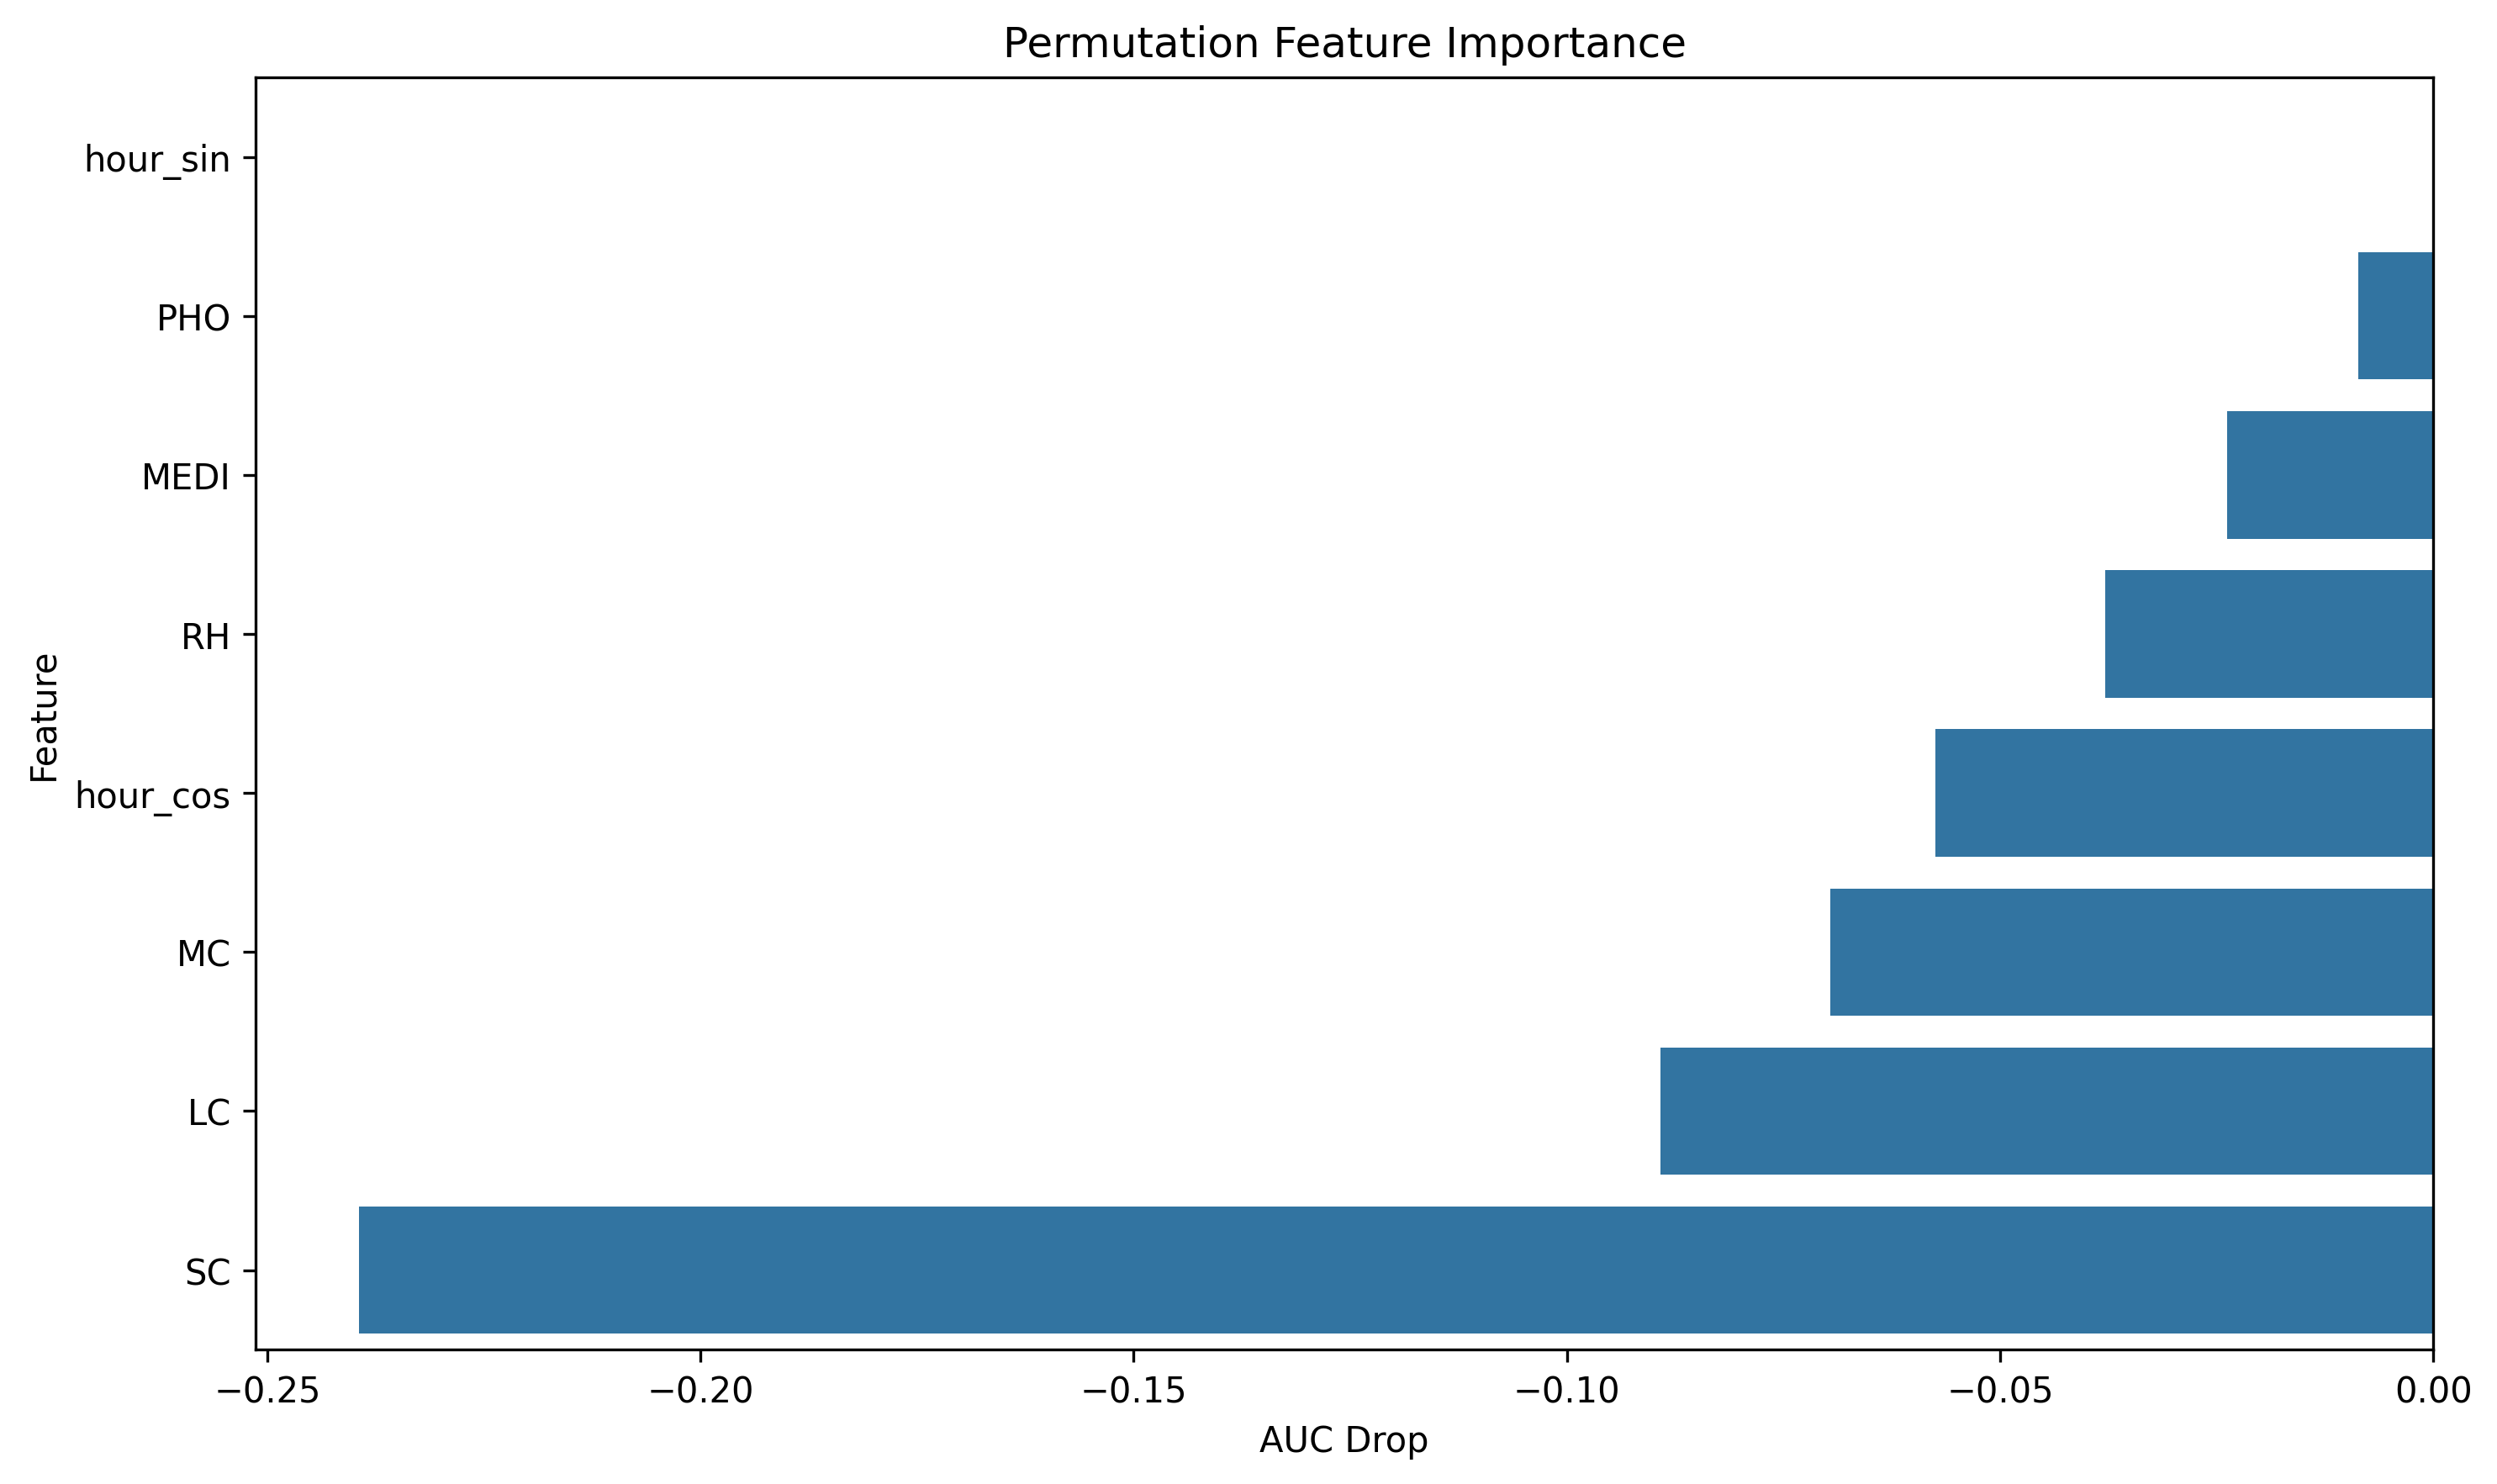

Source data for this figure (header and first rows):
feature, importance
hour_sin, -0.0001291
PHO, -0.008614
MEDI, -0.02381
RH, -0.03782
hour_cos, -0.05743
MC, -0.0696
LC, -0.08918
SC, -0.2394
